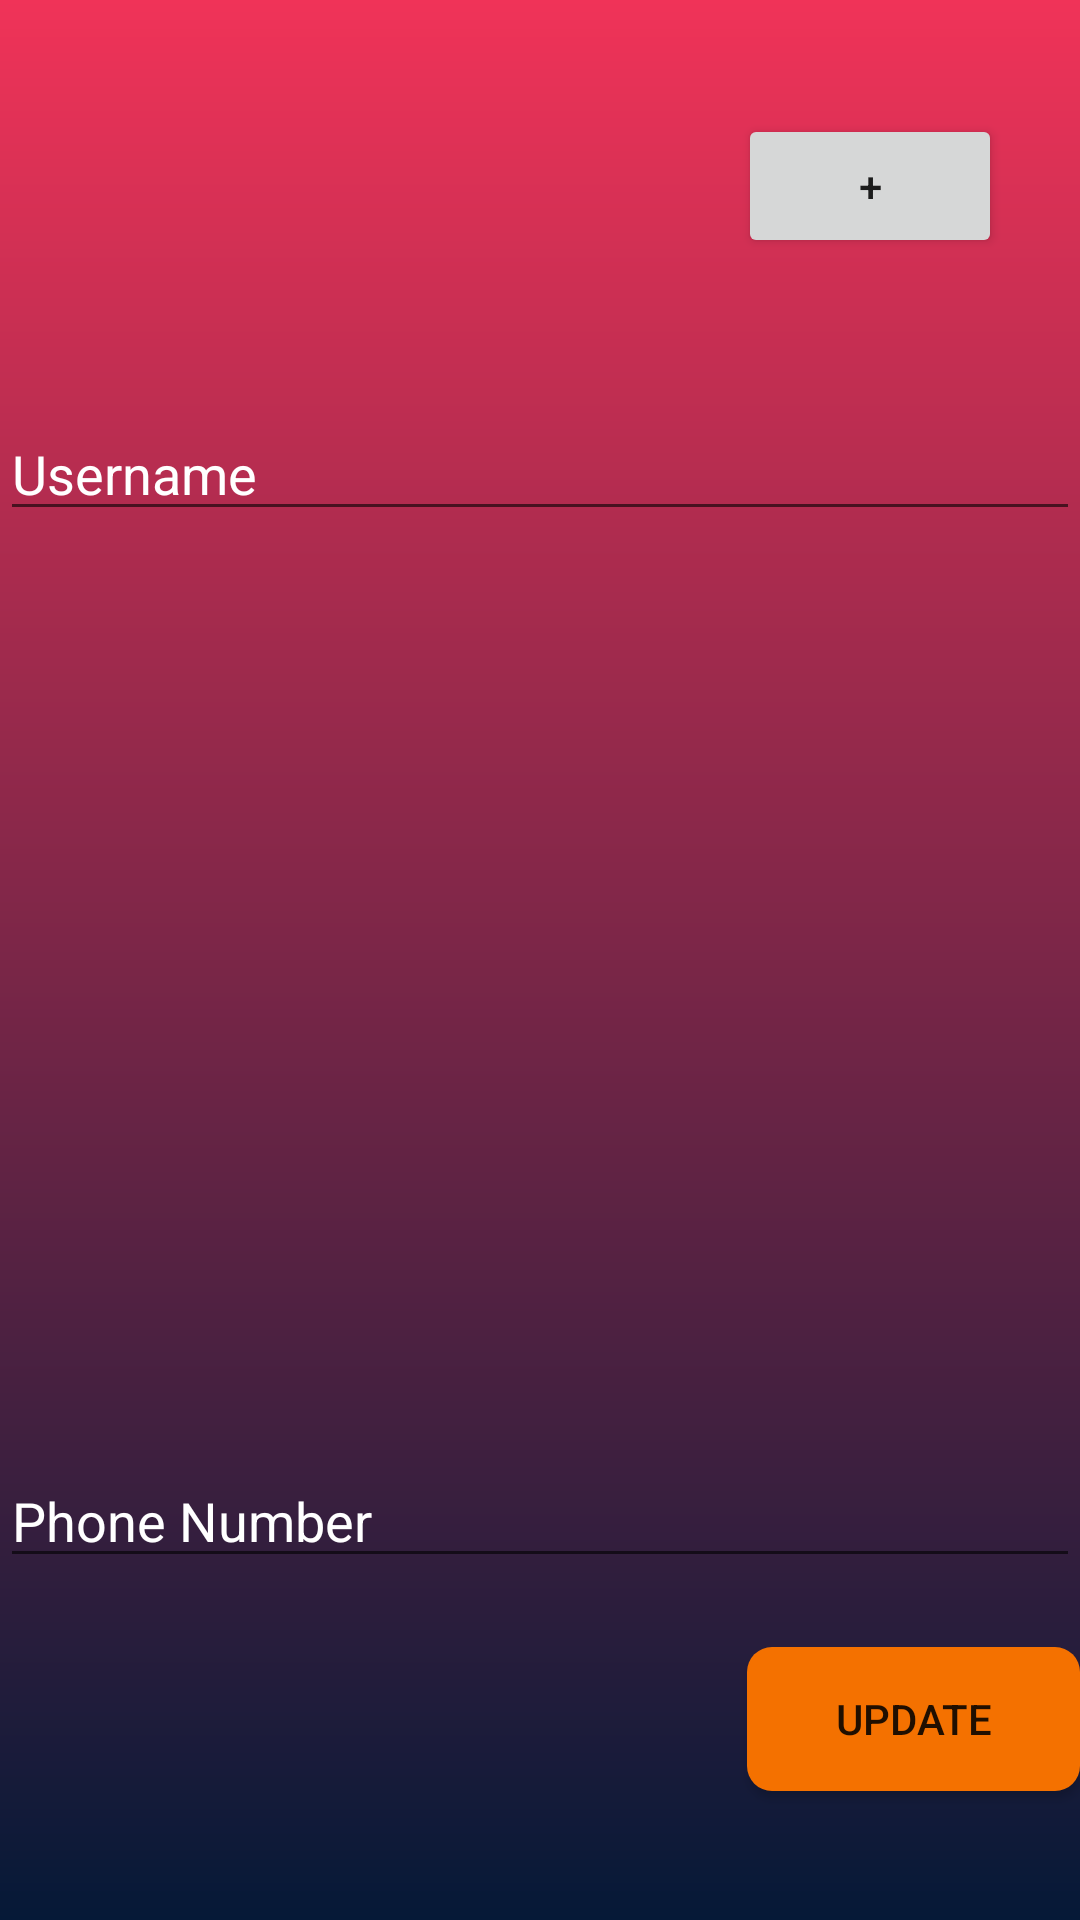

Here is an Android app screen rendered from its layout file. Give the layout XML and the strings, colors and styles it references.
<!-- AndroidManifest.xml: application theme Theme.AppCompat.Light.NoActionBar -->
<!-- res/layout/fragment_profile.xml -->
<?xml version="1.0" encoding="utf-8"?>
<RelativeLayout xmlns:android="http://schemas.android.com/apk/res/android"
    xmlns:tools="http://schemas.android.com/tools"
    android:layout_width="match_parent"
    android:layout_height="match_parent"
    android:orientation="vertical"
    tools:context=".fragments.ProfileFragment"
    android:background="@drawable/background_gradient">

    <ImageView
        android:id="@+id/profile_image"
        android:layout_width="wrap_content"
        android:layout_height="wrap_content"
        android:layout_alignParentStart="true"
        android:layout_alignParentLeft="true"
        android:layout_alignParentEnd="true"
        android:layout_alignParentRight="true"
        android:layout_alignParentBottom="true"
        android:layout_marginStart="152dp"
        android:layout_marginLeft="152dp"
        android:layout_marginEnd="150dp"
        android:layout_marginRight="150dp"
        android:layout_marginBottom="526dp"
        android:src="@drawable/ic_launcher_background" />

    <Button
        android:id="@+id/pick_profile_image_from_gallery"
        android:layout_width="wrap_content"
        android:layout_height="wrap_content"
        android:layout_alignParentEnd="true"
        android:layout_alignParentRight="true"
        android:layout_alignParentBottom="true"
        android:layout_marginEnd="26dp"
        android:layout_marginRight="26dp"
        android:layout_marginBottom="554dp"
        android:text="+" />


    <EditText
        android:id="@+id/profile_username"
        android:layout_width="match_parent"
        android:layout_height="wrap_content"
        android:layout_alignParentBottom="true"
        android:layout_marginBottom="463dp"
        android:hint="Username"
        android:inputType="textEmailAddress"
        android:textColorHint="@color/white" />

    
        
        
        
        
        
        
        
        

    
        
        
        
        
        
        
        
        

    
        
        
        
        
        
        
        
        

    
        
        
        
        
        
        
        
        

    <EditText
        android:id="@+id/profile_phone_number"
        android:layout_width="match_parent"
        android:layout_height="wrap_content"
        android:layout_alignParentBottom="true"
        android:layout_marginBottom="114dp"
        android:hint="Phone Number"
        android:inputType="textEmailAddress"
        android:textColorHint="@color/white" />

    <Button
        android:id="@+id/profile_button"
        android:layout_width="147dp"
        android:layout_height="wrap_content"
        android:layout_alignParentStart="true"
        android:layout_alignParentLeft="true"
        android:layout_alignParentBottom="true"
        android:layout_marginStart="249dp"
        android:layout_marginLeft="249dp"
        android:layout_marginBottom="43dp"
        android:text="Update"
        android:background="@drawable/button_gradient"
        android:elevation="20dp"/>



</RelativeLayout>
<!-- resources referenced by this layout -->
<resources>
  <color name="white">#FFFFFF</color>
  <!-- drawable background_gradient (drawable) -->
  <?xml version="1.0" encoding="UTF-8"?>
  <shape xmlns:android="http://schemas.android.com/apk/res/android" android:shape="rectangle" >
  
      <gradient
          android:angle="90"
          android:endColor="#F03358"
          android:startColor="#051937"
          android:type="linear" />
  
      <corners
          android:radius="0dp"/>
  
  </shape>
  <!-- drawable button_gradient (drawable) -->
  <?xml version="1.0" encoding="UTF-8"?>
  <shape xmlns:android="http://schemas.android.com/apk/res/android" android:shape="rectangle" >
  
      <gradient
          android:angle="180"
          android:centerColor="#F47100"
          android:startColor="#F47100"
          android:endColor="#F47100"
          android:type="linear" />
  
      <corners
          android:bottomLeftRadius="4pt"
          android:bottomRightRadius="4pt"
          android:topLeftRadius="4pt"
          android:topRightRadius="4pt"/>
  
  </shape>
</resources>
